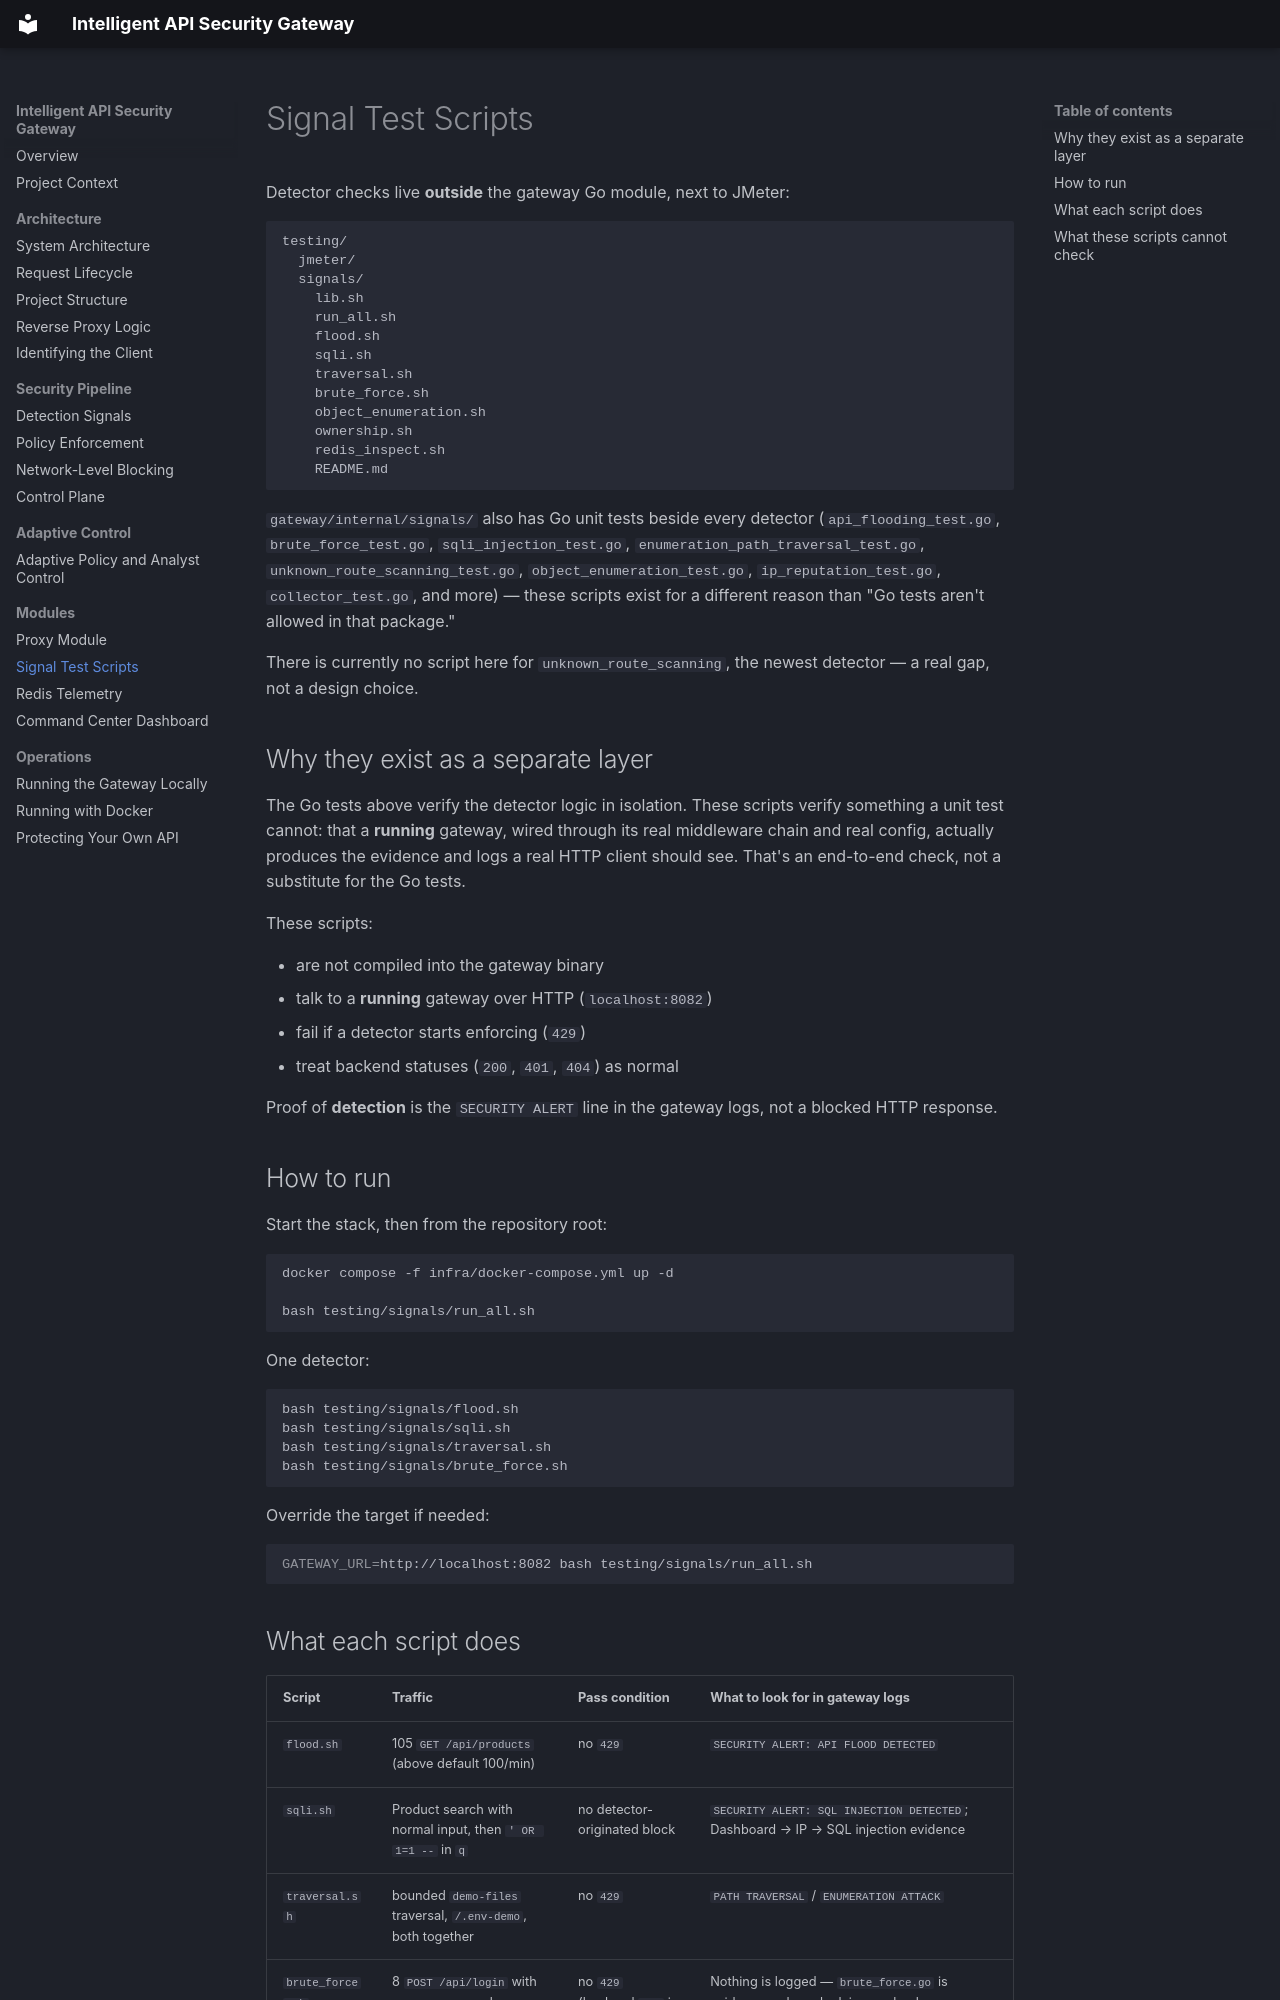

repository: Adnan-Safdari/Intelligent_API_Security_Gateway · page: modules/signal-tests/index.html · generator: mkdocs

# Signal Test Scripts

Detector checks live **outside** the gateway Go module, next to JMeter:

```text
testing/
  jmeter/
  signals/
    lib.sh
    run_all.sh
    flood.sh
    sqli.sh
    traversal.sh
    brute_force.sh
    object_enumeration.sh
    ownership.sh
    redis_inspect.sh
    README.md
```

`gateway/internal/signals/` also has Go unit tests beside every detector
(`api_flooding_test.go`, `brute_force_test.go`, `sqli_injection_test.go`,
`enumeration_path_traversal_test.go`, `unknown_route_scanning_test.go`,
`object_enumeration_test.go`,
`ip_reputation_test.go`, `collector_test.go`, and more) — these scripts exist
for a different reason than "Go tests aren't allowed in that package."

There is currently no script here for `unknown_route_scanning`, the newest
detector — a real gap, not a design choice.

## Why they exist as a separate layer

The Go tests above verify the detector logic in isolation. These scripts
verify something a unit test cannot: that a **running** gateway, wired
through its real middleware chain and real config, actually produces the
evidence and logs a real HTTP client should see. That's an end-to-end check,
not a substitute for the Go tests.

These scripts:

- are not compiled into the gateway binary
- talk to a **running** gateway over HTTP (`localhost:8082`)
- fail if a detector starts enforcing (`429`)
- treat backend statuses (`200`, `401`, `404`) as normal

Proof of **detection** is the `SECURITY ALERT` line in the gateway logs, not a blocked HTTP response.

## How to run

Start the stack, then from the repository root:

```bash
docker compose -f infra/docker-compose.yml up -d

bash testing/signals/run_all.sh
```

One detector:

```bash
bash testing/signals/flood.sh
bash testing/signals/sqli.sh
bash testing/signals/traversal.sh
bash testing/signals/brute_force.sh
```

Override the target if needed:

```bash
GATEWAY_URL=http://localhost:8082 bash testing/signals/run_all.sh
```
